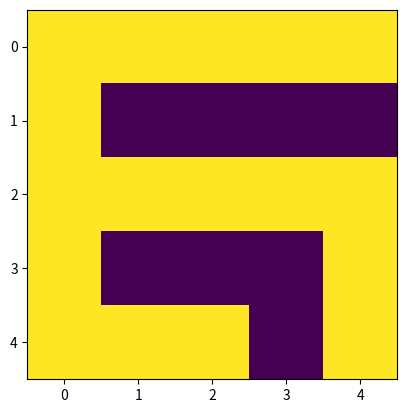

Reproduce this figure in Python.
# 随机prim算法
# 缺少思想：点变动的时候添加墙
import numpy as np
from matplotlib import pyplot as plt
import random
import matplotlib.cm as cm

class prim_Maze():
    def __init__(self):
        self.image=[]
        self.maze = self.initMaze()
        self.size = np.shape(self.maze)
        self.seeker = self.initSeeker()
        self._walls = []
        self.createMaze()

    # 初始化规格
    def initMaze(self):
        x = 5
        y = 5
        size = x, y
        maze = np.zeros(size)
        for i in range(x):
            for j in range(y):
                if i % 2 == 1 or j % 2 == 1:
                    maze[i, j] = 1
        return maze

    # 初始化seeker
    def initSeeker(self):
        self.maze[0, 0] = 2
        return (0, 0)

    #将墙插入列表
    def insertWall(self):
        size = np.shape(self.maze)

        if self.seeker[0] + 1 < size[0] and self.maze[self.seeker[0] + 1, self.seeker[1]] == 1:
            self._walls.append((self.seeker[0] + 1, self.seeker[1]))
        if self.seeker[0] - 1 > 0 and self.maze[self.seeker[0] - 1, self.seeker[1]] == 1:
            self._walls.append((self.seeker[0] - 1, self.seeker[1]))
        if self.seeker[1] + 1 < size[1] and self.maze[self.seeker[0], self.seeker[1] + 1] == 1:
            self._walls.append((self.seeker[0], self.seeker[1] + 1))
        if self.seeker[1] - 1 > 0 and self.maze[self.seeker[0], self.seeker[1] - 1] == 1:
            self._walls.append((self.seeker[0], self.seeker[1] - 1))
        self._walls = list(set(self._walls))

    # 摧毁墙
    def destroy(self, wall):
        x = wall[0]
        y = wall[1]

        # 纵墙
        print("摧毁的当前墙",wall)
        if wall[0] % 2 == 1:
            # 上边和下边都访问过，无效墙
            if self.maze[x - 1, y] == 2 and self.maze[x + 1, y] == 2:
                self.maze[x,y]=3
                return True
            # 穿透
            else:
                self.maze[x, y] = 2
                if self.maze[x - 1, y] == 2:
                    self.maze[x + 1, y] = 2
                    self.seeker = (x + 1, y)
                    return True
                elif self.maze[x + 1, y] == 2:
                    self.maze[x - 1, y] = 2
                    self.seeker = (x - 1, y)
                    return True
        # 横墙
        if wall[1] % 2 == 1:
            # 左边和右边都访问过，无效墙
            if self.maze[x, y - 1] == 2 and self.maze[x, y + 1] == 2:
                self.maze[x, y] = 3
                return True
            # 穿透
            else:
                self.maze[x, y] = 2
                if self.maze[x, y - 1] == 2:
                    self.maze[x, y + 1] = 2
                    self.seeker = (x, y + 1)
                    return True
                elif self.maze[x, y + 1] == 2:
                    self.maze[x, y - 1] = 2
                    self.seeker = (x, y - 1)
                    return True
        print(wall,"invalid wall , can not destroy!")
        return False

    #将迷宫初始化，
    def createMaze(self):
        while True:
            self.insertWall()
            temp = self._walls.pop(random.randint(0, np.shape(self._walls)[0] - 1))
            print(self.seeker)
            self.destroy(temp)
            if self._walls == []:
                break
    # 返回迷宫序列
    def displayMaze(self):
        print("\n迷宫：")
        print(self.image)
        return self.image
    # 画图看一下
    def getImage(self):
        self.image = self.maze
        for i in range(0, self.size[0]):
            for j in range(0, self.size[1]):
                if self.image[i, j] == 2:
                    self.image[i, j] = 255
                if self.image[i, j] == 1 or self.image[i, j] == 3:
                    self.image[i, j] = 0

        plt.imshow(self.image, interpolation='none')
        plt.show()

# main process
maze1 = prim_Maze()
maze1.getImage()
maze1.displayMaze()

